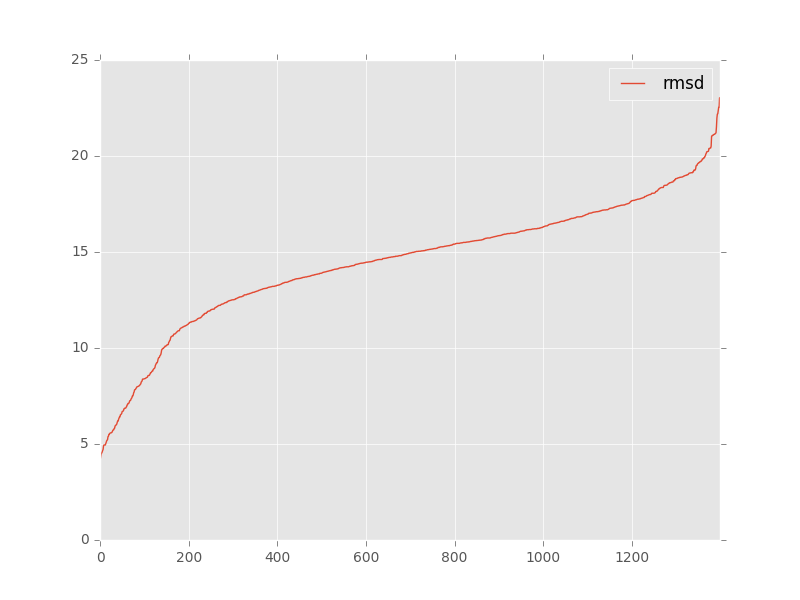

The file beside this chart, header and first rows:
, target, model, rmsd, group_name
0, target_13_solution_0_renumber_puzzle_ref…, rp13_min.out.1.pdb, 4.41, 
1, target_13_solution_0_renumber_puzzle_ref…, rp13_min.out.10.pdb, 8.71, 
2, target_13_solution_0_renumber_puzzle_ref…, rp13_min.out.100.pdb, 14.41, 
3, target_13_solution_0_renumber_puzzle_ref…, rp13_min.out.101.pdb, 14.74, 
4, target_13_solution_0_renumber_puzzle_ref…, rp13_min.out.102.pdb, 9.23, 
5, target_13_solution_0_renumber_puzzle_ref…, rp13_min.out.103.pdb, 8.4, 
6, target_13_solution_0_renumber_puzzle_ref…, rp13_min.out.104.pdb, 8.03, 
7, target_13_solution_0_renumber_puzzle_ref…, rp13_min.out.105.pdb, 4.26, 
8, target_13_solution_0_renumber_puzzle_ref…, rp13_min.out.106.pdb, 11.17, 
9, target_13_solution_0_renumber_puzzle_ref…, rp13_min.out.107.pdb, 16.21, 
10, target_13_solution_0_renumber_puzzle_ref…, rp13_min.out.108.pdb, 8.93, 
11, target_13_solution_0_renumber_puzzle_ref…, rp13_min.out.109.pdb, 6.35, 
12, target_13_solution_0_renumber_puzzle_ref…, rp13_min.out.11.pdb, 5.74, 
13, target_13_solution_0_renumber_puzzle_ref…, rp13_min.out.110.pdb, 9.2, 
14, target_13_solution_0_renumber_puzzle_ref…, rp13_min.out.111.pdb, 10.11, 
15, target_13_solution_0_renumber_puzzle_ref…, rp13_min.out.112.pdb, 6.92, 
16, target_13_solution_0_renumber_puzzle_ref…, rp13_min.out.113.pdb, 11.37, 
17, target_13_solution_0_renumber_puzzle_ref…, rp13_min.out.114.pdb, 8.78, 
18, target_13_solution_0_renumber_puzzle_ref…, rp13_min.out.115.pdb, 5.16, 
19, target_13_solution_0_renumber_puzzle_ref…, rp13_min.out.116.pdb, 8.9, 
20, target_13_solution_0_renumber_puzzle_ref…, rp13_min.out.117.pdb, 10.05, 
21, target_13_solution_0_renumber_puzzle_ref…, rp13_min.out.118.pdb, 5.94, 
22, target_13_solution_0_renumber_puzzle_ref…, rp13_min.out.119.pdb, 14.36, 
23, target_13_solution_0_renumber_puzzle_ref…, rp13_min.out.12.pdb, 4.18, 
24, target_13_solution_0_renumber_puzzle_ref…, rp13_min.out.120.pdb, 9.62, 
25, target_13_solution_0_renumber_puzzle_ref…, rp13_min.out.121.pdb, 7.38, 
26, target_13_solution_0_renumber_puzzle_ref…, rp13_min.out.122.pdb, 10.73, 
27, target_13_solution_0_renumber_puzzle_ref…, rp13_min.out.123.pdb, 8.8, 
28, target_13_solution_0_renumber_puzzle_ref…, rp13_min.out.124.pdb, 11.14, 
29, target_13_solution_0_renumber_puzzle_ref…, rp13_min.out.125.pdb, 6.94, 
30, target_13_solution_0_renumber_puzzle_ref…, rp13_min.out.126.pdb, 14.46, 
31, target_13_solution_0_renumber_puzzle_ref…, rp13_min.out.127.pdb, 7.89, 
32, target_13_solution_0_renumber_puzzle_ref…, rp13_min.out.128.pdb, 15.28, 
33, target_13_solution_0_renumber_puzzle_ref…, rp13_min.out.129.pdb, 7.03, 
34, target_13_solution_0_renumber_puzzle_ref…, rp13_min.out.13.pdb, 5.57, 
35, target_13_solution_0_renumber_puzzle_ref…, rp13_min.out.130.pdb, 11.86, 
36, target_13_solution_0_renumber_puzzle_ref…, rp13_min.out.131.pdb, 4.95, 
37, target_13_solution_0_renumber_puzzle_ref…, rp13_min.out.132.pdb, 7.84, 
38, target_13_solution_0_renumber_puzzle_ref…, rp13_min.out.133.pdb, 8.23, 
39, target_13_solution_0_renumber_puzzle_ref…, rp13_min.out.134.pdb, 7.27, 
40, target_13_solution_0_renumber_puzzle_ref…, rp13_min.out.135.pdb, 17.34, 
41, target_13_solution_0_renumber_puzzle_ref…, rp13_min.out.136.pdb, 5.99, 
42, target_13_solution_0_renumber_puzzle_ref…, rp13_min.out.137.pdb, 11.72, 
43, target_13_solution_0_renumber_puzzle_ref…, rp13_min.out.138.pdb, 13.15, 
44, target_13_solution_0_renumber_puzzle_ref…, rp13_min.out.139.pdb, 11.16, 
45, target_13_solution_0_renumber_puzzle_ref…, rp13_min.out.14.pdb, 11.18, 
46, target_13_solution_0_renumber_puzzle_ref…, rp13_min.out.140.pdb, 7.41, 
47, target_13_solution_0_renumber_puzzle_ref…, rp13_min.out.141.pdb, 6.53, 
48, target_13_solution_0_renumber_puzzle_ref…, rp13_min.out.142.pdb, 9.74, 
49, target_13_solution_0_renumber_puzzle_ref…, rp13_min.out.143.pdb, 13.63, 
50, target_13_solution_0_renumber_puzzle_ref…, rp13_min.out.144.pdb, 10.1, 
51, target_13_solution_0_renumber_puzzle_ref…, rp13_min.out.145.pdb, 5.5, 
52, target_13_solution_0_renumber_puzzle_ref…, rp13_min.out.146.pdb, 6.74, 
53, target_13_solution_0_renumber_puzzle_ref…, rp13_min.out.147.pdb, 11.81, 
54, target_13_solution_0_renumber_puzzle_ref…, rp13_min.out.148.pdb, 11.23, 
55, target_13_solution_0_renumber_puzzle_ref…, rp13_min.out.149.pdb, 7.5, 
56, target_13_solution_0_renumber_puzzle_ref…, rp13_min.out.15.pdb, 5.71, 
57, target_13_solution_0_renumber_puzzle_ref…, rp13_min.out.150.pdb, 7.83, 
58, target_13_solution_0_renumber_puzzle_ref…, rp13_min.out.151.pdb, 6.14, 
59, target_13_solution_0_renumber_puzzle_ref…, rp13_min.out.152.pdb, 15.71, 
... 1,340 more rows
